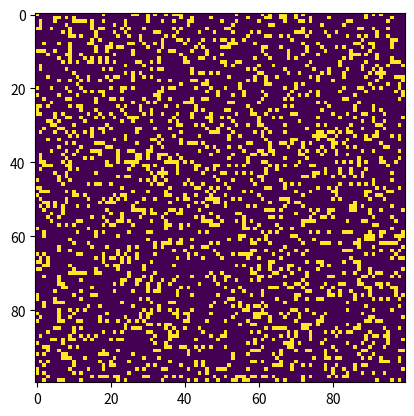

Write Python code to recreate this figure.

# Python code to implement Conway's Game Of Life 
import argparse 
import numpy as np 
import matplotlib.pyplot as plt  
import matplotlib.animation as animation 
  
# setting up the values for the grid 
ON = 255
OFF = 0
vals = [ON, OFF] 
  
def randomGrid(N): 
  
    """returns a grid of NxN random values"""
    return np.random.choice(vals, N*N, p=[0.2, 0.8]).reshape(N, N) 
  
def addGlider(i, j, grid): 
  
    """adds a glider with top left cell at (i, j)"""
    glider = np.array([[0,    0, 255],  
                       [255,  0, 255],  
                       [0,  255, 255]]) 
    grid[i:i+3, j:j+3] = glider 
  
def addGosperGliderGun(i, j, grid): 
  
    """adds a Gosper Glider Gun with top left 
       cell at (i, j)"""
    gun = np.zeros(11*38).reshape(11, 38) 
  
    gun[5][1] = gun[5][2] = 255
    gun[6][1] = gun[6][2] = 255
  
    gun[3][13] = gun[3][14] = 255
    gun[4][12] = gun[4][16] = 255
    gun[5][11] = gun[5][17] = 255
    gun[6][11] = gun[6][15] = gun[6][17] = gun[6][18] = 255
    gun[7][11] = gun[7][17] = 255
    gun[8][12] = gun[8][16] = 255
    gun[9][13] = gun[9][14] = 255
  
    gun[1][25] = 255
    gun[2][23] = gun[2][25] = 255
    gun[3][21] = gun[3][22] = 255
    gun[4][21] = gun[4][22] = 255
    gun[5][21] = gun[5][22] = 255
    gun[6][23] = gun[6][25] = 255
    gun[7][25] = 255
  
    gun[3][35] = gun[3][36] = 255
    gun[4][35] = gun[4][36] = 255
  
    grid[i:i+11, j:j+38] = gun 
  
def update(frameNum, img, grid, N): 
  
    # copy grid since we require 8 neighbors  
    # for calculation and we go line by line  
    newGrid = grid.copy() 
    for i in range(N): 
        for j in range(N): 
  
            # compute 8-neghbor sum 
            # using toroidal boundary conditions - x and y wrap around  
            # so that the simulaton takes place on a toroidal surface. 
            total = int((grid[i, (j-1)%N] + grid[i, (j+1)%N] + 
                         grid[(i-1)%N, j] + grid[(i+1)%N, j] + 
                         grid[(i-1)%N, (j-1)%N] + grid[(i-1)%N, (j+1)%N] + 
                         grid[(i+1)%N, (j-1)%N] + grid[(i+1)%N, (j+1)%N])/255) 
  
            # apply Conway's rules 
            if grid[i, j]  == ON: 
                if (total < 2) or (total > 3): 
                    newGrid[i, j] = OFF 
            else: 
                if total == 3: 
                    newGrid[i, j] = ON 
  
    # update data 
    img.set_data(newGrid) 
    grid[:] = newGrid[:] 
    return img, 
  
# main() function 
def main(): 
  
    # Command line args are in sys.argv[1], sys.argv[2] .. 
    # sys.argv[0] is the script name itself and can be ignored 
    # parse arguments 
    parser = argparse.ArgumentParser(description="Runs Conway's Game of Life simulation.") 
  
    # add arguments 
    parser.add_argument('--grid-size', dest='N', required=False) 
    parser.add_argument('--mov-file', dest='movfile', required=False) 
    parser.add_argument('--interval', dest='interval', required=False) 
    parser.add_argument('--glider', action='store_true', required=False) 
    parser.add_argument('--gosper', action='store_true', required=False) 
    args = parser.parse_args() 
      
    # set grid size 
    N = 100
    if args.N and int(args.N) > 8: 
        N = int(args.N) 
          
    # set animation update interval 
    updateInterval = 50
    if args.interval: 
        updateInterval = int(args.interval) 
  
    # declare grid 
    grid = np.array([]) 
  
    # check if "glider" demo flag is specified 
    if args.glider: 
        grid = np.zeros(N*N).reshape(N, N) 
        addGlider(1, 1, grid) 
    elif args.gosper: 
        grid = np.zeros(N*N).reshape(N, N) 
        addGosperGliderGun(10, 10, grid) 
  
    else:   # populate grid with random on/off - 
            # more off than on 
        grid = randomGrid(N) 
  
    # set up animation 
    fig, ax = plt.subplots() 
    img = ax.imshow(grid, interpolation='nearest') 
    ani = animation.FuncAnimation(fig, update, fargs=(img, grid, N, ), 
                                  frames = 10, 
                                  interval=updateInterval, 
                                  save_count=50) 
  
    # # of frames?  
    # set output file 
    if args.movfile: 
        ani.save(args.movfile, fps=30, extra_args=['-vcodec', 'libx264']) 
  
    plt.show() 
  
# call main 
if __name__ == '__main__': 
    main() 
